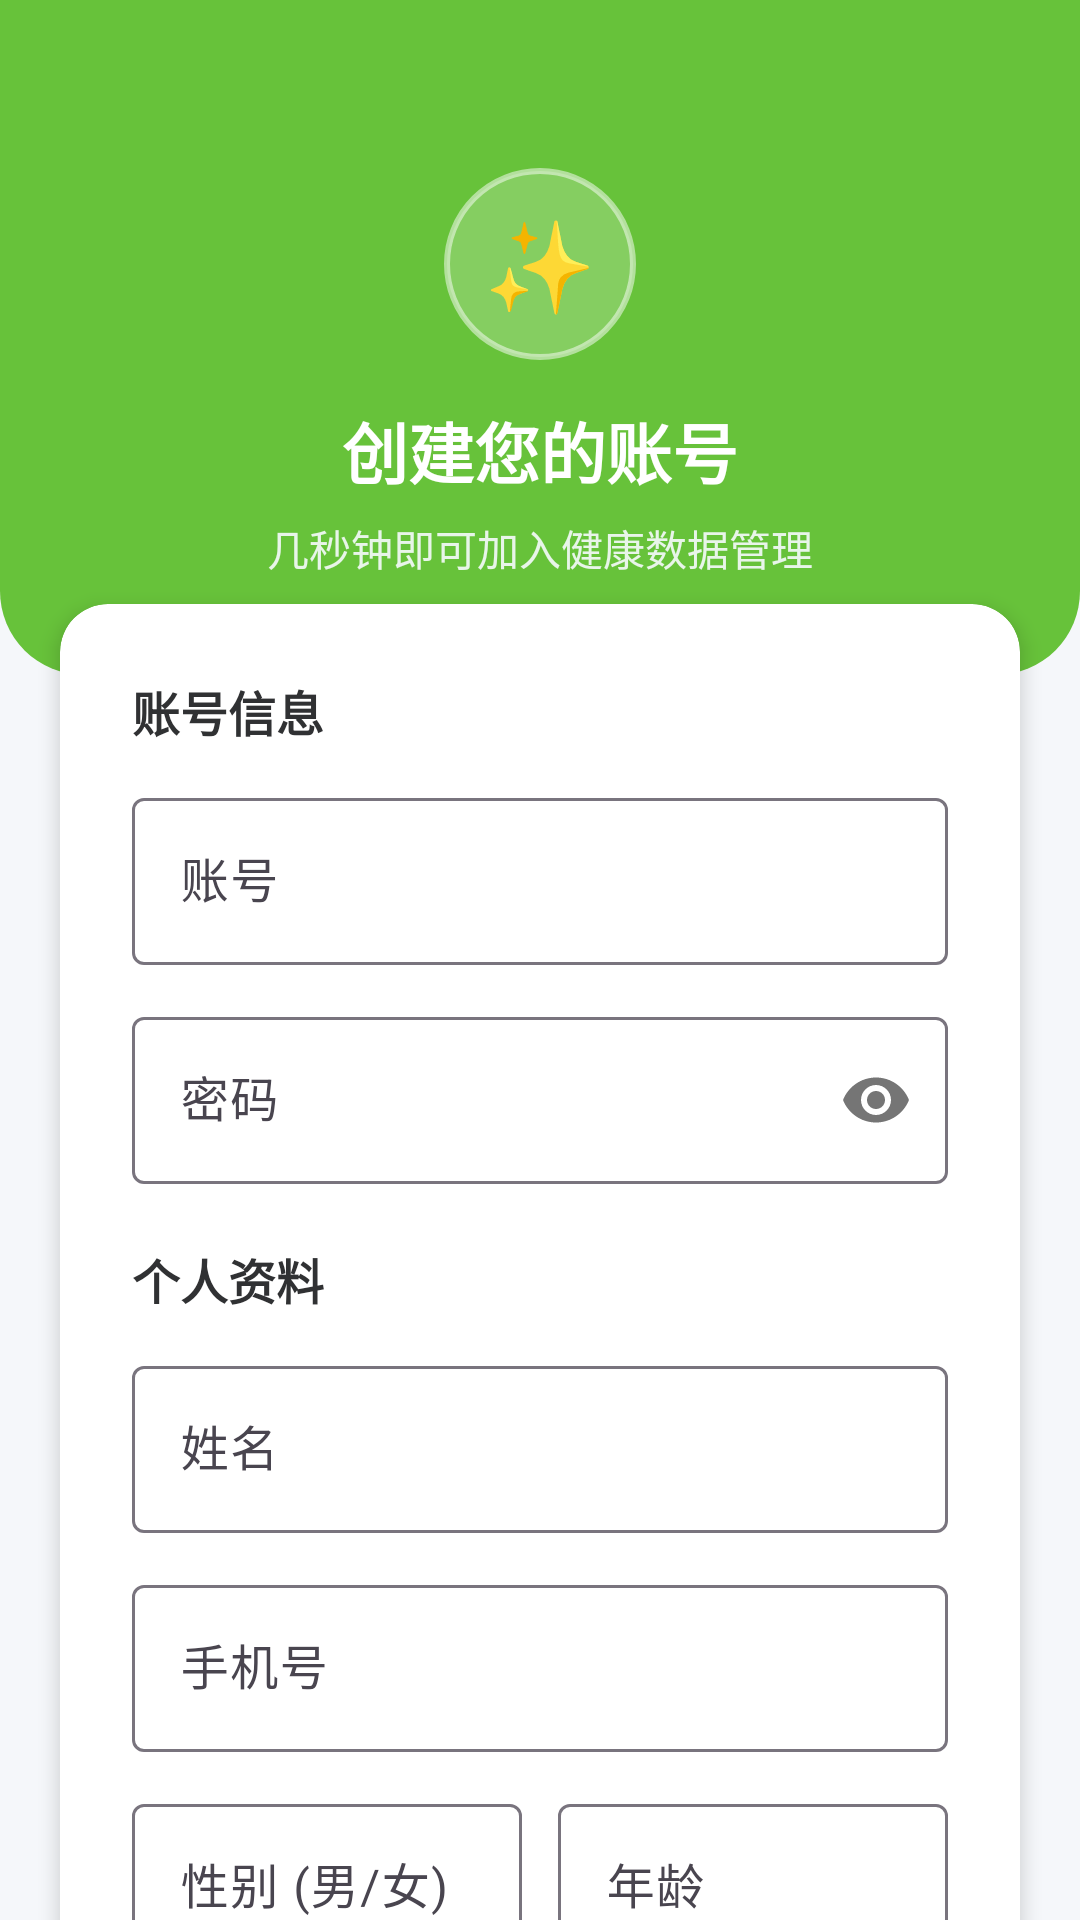

This screen was rendered from an Android layout file. Write that file and the resources it references.
<!-- AndroidManifest.xml: activity theme Theme.HealthMgmt.NoActionBar -->
<!-- res/layout/activity_register.xml -->
<?xml version="1.0" encoding="utf-8"?>
<androidx.core.widget.NestedScrollView xmlns:android="http://schemas.android.com/apk/res/android"
    xmlns:app="http://schemas.android.com/apk/res-auto"
    xmlns:tools="http://schemas.android.com/tools"
    android:layout_width="match_parent"
    android:layout_height="match_parent"
    android:fillViewport="true"
    android:background="@color/bg_page"
    tools:context=".ui.login.RegisterActivity">

    <LinearLayout
        android:layout_width="match_parent"
        android:layout_height="wrap_content"
        android:orientation="vertical">

        
        <LinearLayout
            android:layout_width="match_parent"
            android:layout_height="wrap_content"
            android:orientation="vertical"
            android:gravity="center_horizontal"
            android:background="@drawable/bg_brand_header"
            android:paddingTop="56dp"
            android:paddingBottom="32dp"
            android:paddingStart="24dp"
            android:paddingEnd="24dp">

            <FrameLayout
                android:layout_width="64dp"
                android:layout_height="64dp">

                <View
                    android:layout_width="match_parent"
                    android:layout_height="match_parent"
                    android:background="@drawable/bg_logo_circle" />

                <TextView
                    android:layout_width="match_parent"
                    android:layout_height="match_parent"
                    android:gravity="center"
                    android:text="✨"
                    android:textSize="30sp" />

            </FrameLayout>

            <TextView
                android:layout_width="wrap_content"
                android:layout_height="wrap_content"
                android:layout_marginTop="14dp"
                android:text="创建您的账号"
                android:textColor="@android:color/white"
                android:textSize="22sp"
                android:textStyle="bold" />

            <TextView
                android:layout_width="wrap_content"
                android:layout_height="wrap_content"
                android:layout_marginTop="6dp"
                android:text="几秒钟即可加入健康数据管理"
                android:textColor="#E8F5E9"
                android:textSize="14sp" />

        </LinearLayout>

        
        <androidx.cardview.widget.CardView
            android:layout_width="match_parent"
            android:layout_height="wrap_content"
            android:layout_marginStart="20dp"
            android:layout_marginEnd="20dp"
            android:layout_marginTop="-24dp"
            app:cardCornerRadius="16dp"
            app:cardElevation="4dp"
            app:cardBackgroundColor="@android:color/white">

            <LinearLayout
                android:layout_width="match_parent"
                android:layout_height="wrap_content"
                android:orientation="vertical"
                android:padding="24dp">

                <TextView
                    android:layout_width="wrap_content"
                    android:layout_height="wrap_content"
                    android:text="账号信息"
                    android:textColor="@color/text_primary"
                    android:textSize="16sp"
                    android:textStyle="bold" />

                <com.google.android.material.textfield.TextInputLayout
                    android:layout_width="match_parent"
                    android:layout_height="wrap_content"
                    android:layout_marginTop="12dp"
                    android:hint="@string/hint_username"
                    style="@style/Widget.Material3.TextInputLayout.OutlinedBox">

                    <com.google.android.material.textfield.TextInputEditText
                        android:id="@+id/et_username"
                        android:layout_width="match_parent"
                        android:layout_height="wrap_content"
                        android:inputType="text"
                        android:maxLength="20" />

                </com.google.android.material.textfield.TextInputLayout>

                <com.google.android.material.textfield.TextInputLayout
                    android:layout_width="match_parent"
                    android:layout_height="wrap_content"
                    android:layout_marginTop="12dp"
                    android:hint="@string/hint_password"
                    app:passwordToggleEnabled="true"
                    style="@style/Widget.Material3.TextInputLayout.OutlinedBox">

                    <com.google.android.material.textfield.TextInputEditText
                        android:id="@+id/et_password"
                        android:layout_width="match_parent"
                        android:layout_height="wrap_content"
                        android:inputType="textPassword"
                        android:maxLength="30" />

                </com.google.android.material.textfield.TextInputLayout>

                <TextView
                    android:layout_width="wrap_content"
                    android:layout_height="wrap_content"
                    android:layout_marginTop="20dp"
                    android:text="个人资料"
                    android:textColor="@color/text_primary"
                    android:textSize="16sp"
                    android:textStyle="bold" />

                <com.google.android.material.textfield.TextInputLayout
                    android:layout_width="match_parent"
                    android:layout_height="wrap_content"
                    android:layout_marginTop="12dp"
                    android:hint="@string/hint_real_name"
                    style="@style/Widget.Material3.TextInputLayout.OutlinedBox">

                    <com.google.android.material.textfield.TextInputEditText
                        android:id="@+id/et_real_name"
                        android:layout_width="match_parent"
                        android:layout_height="wrap_content"
                        android:inputType="textPersonName" />

                </com.google.android.material.textfield.TextInputLayout>

                <com.google.android.material.textfield.TextInputLayout
                    android:layout_width="match_parent"
                    android:layout_height="wrap_content"
                    android:layout_marginTop="12dp"
                    android:hint="@string/hint_phone"
                    style="@style/Widget.Material3.TextInputLayout.OutlinedBox">

                    <com.google.android.material.textfield.TextInputEditText
                        android:id="@+id/et_phone"
                        android:layout_width="match_parent"
                        android:layout_height="wrap_content"
                        android:inputType="phone"
                        android:maxLength="11" />

                </com.google.android.material.textfield.TextInputLayout>

                <LinearLayout
                    android:layout_width="match_parent"
                    android:layout_height="wrap_content"
                    android:layout_marginTop="12dp"
                    android:orientation="horizontal">

                    <com.google.android.material.textfield.TextInputLayout
                        android:layout_width="0dp"
                        android:layout_weight="1"
                        android:layout_height="wrap_content"
                        android:hint="@string/hint_gender"
                        style="@style/Widget.Material3.TextInputLayout.OutlinedBox">

                        <com.google.android.material.textfield.TextInputEditText
                            android:id="@+id/et_gender"
                            android:layout_width="match_parent"
                            android:layout_height="wrap_content"
                            android:inputType="text" />

                    </com.google.android.material.textfield.TextInputLayout>

                    <com.google.android.material.textfield.TextInputLayout
                        android:layout_width="0dp"
                        android:layout_weight="1"
                        android:layout_marginStart="12dp"
                        android:layout_height="wrap_content"
                        android:hint="@string/hint_age"
                        style="@style/Widget.Material3.TextInputLayout.OutlinedBox">

                        <com.google.android.material.textfield.TextInputEditText
                            android:id="@+id/et_age"
                            android:layout_width="match_parent"
                            android:layout_height="wrap_content"
                            android:inputType="number"
                            android:maxLength="3" />

                    </com.google.android.material.textfield.TextInputLayout>

                </LinearLayout>

                <com.google.android.material.button.MaterialButton
                    android:id="@+id/btn_register"
                    android:layout_width="match_parent"
                    android:layout_height="wrap_content"
                    android:layout_marginTop="24dp"
                    android:text="注册并登录"
                    style="@style/PrimaryButton" />

            </LinearLayout>

        </androidx.cardview.widget.CardView>

        
        <LinearLayout
            android:layout_width="wrap_content"
            android:layout_height="wrap_content"
            android:layout_gravity="center_horizontal"
            android:layout_marginTop="24dp"
            android:layout_marginBottom="32dp"
            android:orientation="horizontal"
            android:gravity="center_vertical">

            <TextView
                android:layout_width="wrap_content"
                android:layout_height="wrap_content"
                android:text="已有账号？"
                android:textColor="@color/text_secondary"
                android:textSize="14sp" />

            <TextView
                android:id="@+id/tv_to_login"
                android:layout_width="wrap_content"
                android:layout_height="wrap_content"
                android:paddingStart="6dp"
                android:paddingEnd="6dp"
                android:paddingTop="8dp"
                android:paddingBottom="8dp"
                android:text="返回登录"
                android:textColor="@color/primary"
                android:textSize="14sp"
                android:textStyle="bold"
                android:background="?selectableItemBackground" />

        </LinearLayout>

    </LinearLayout>

</androidx.core.widget.NestedScrollView>
<!-- resources referenced by this layout -->
<resources>
  <color name="bg_page">#F5F7FA</color>
  <color name="primary">#67C23A</color>
  <color name="text_primary">#303133</color>
  <color name="text_secondary">#909399</color>
  <!-- drawable bg_brand_header (drawable) -->
  <?xml version="1.0" encoding="utf-8"?>
  <shape xmlns:android="http://schemas.android.com/apk/res/android"
      android:shape="rectangle">
  
      <solid android:color="#67C23A" />
  
      <corners
          android:topLeftRadius="0dp"
          android:topRightRadius="0dp"
          android:bottomLeftRadius="28dp"
          android:bottomRightRadius="28dp" />
  
  </shape>
  <!-- drawable bg_logo_circle (drawable) -->
  <?xml version="1.0" encoding="utf-8"?>
  <shape xmlns:android="http://schemas.android.com/apk/res/android"
      android:shape="oval">
  
      <solid android:color="#33FFFFFF" />
  
      <stroke
          android:width="2dp"
          android:color="#80FFFFFF" />
  
  </shape>
  <string name="hint_age">年龄</string>
  <string name="hint_gender">性别 (男/女)</string>
  <string name="hint_password">密码</string>
  <string name="hint_phone">手机号</string>
  <string name="hint_real_name">姓名</string>
  <string name="hint_username">账号</string>
  <style name="PrimaryButton" parent="Widget.Material3.Button">
          <item name="android:backgroundTint">@color/primary</item>
          <item name="android:textColor">@color/white</item>
          <item name="android:minHeight">48dp</item>
      </style>
  <style name="Theme.HealthMgmt.NoActionBar">
          <item name="windowActionBar">false</item>
          <item name="windowNoTitle">true</item>
      </style>
  <color name="white">#FFFFFF</color>
</resources>
